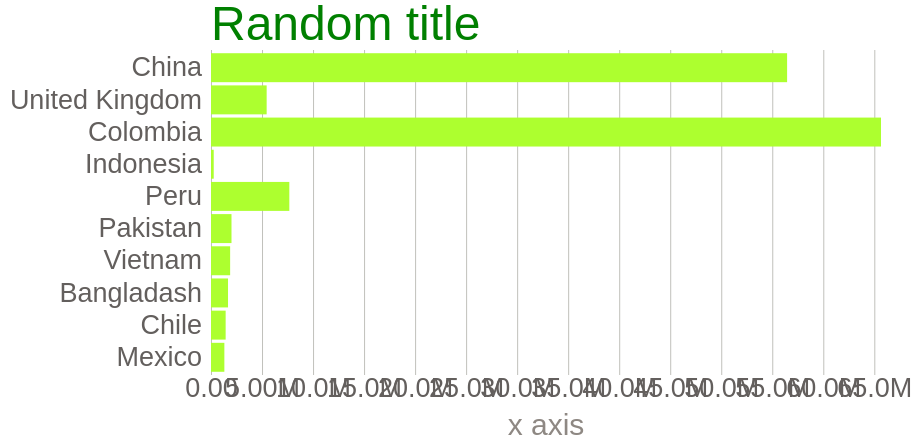
D3 v4 page, settled after 360 driven frames (6 s of simulated time); the page loaded 1 data file(s).


// ── test_barChart.js
const svg = d3.select('svg');

const width = +svg.attr('width');
const height = +svg.attr('height');

const render = function(data) {
    const xValue = d => d.random_variable
    const yValue = d => d.country
    const margin = { top:50, right:40, bottom:75, left:250};
    const innerWidth = width - margin.left - margin.right;
    const innerHeight = height - margin.top - margin.bottom;
    
    const xScale = d3.scaleLinear()
      .domain([0, d3.max(data, xValue)])
      .range([0, innerWidth]);
      
    const yScale = d3.scaleBand()
      .domain(data.map(yValue))
      .range([0, innerHeight])
      .padding(0.1);
    
    /* group element g */
    const a = svg.append('g')
      .attr('transform', `translate(${margin.left}, ${margin.top})`);

    /* showing M (million) instead of G on the x axis */
    const xAxisTickFormat = number =>
      d3.format('.3s')(number)
        .replace('G', 'B');

    const xAxis = d3.axisBottom(xScale)
      .tickFormat(xAxisTickFormat)
      .tickSize(-innerHeight); /* adding vertical lines */


      const xAxisA = a.append('g').call(xAxis)
      .attr('transform', `translate(0, ${innerHeight})`);
 
     xAxisA.select('.domain').remove();
 
     xAxisA.append('text')
       .attr('class', 'axis-label')
       .attr('y', 60) 
       .attr('x', innerWidth / 2)
       .attr('fill', 'black')
       .text('x axis');
 
     a.append('text')
       .attr('class', 'title')
       .attr('y', -10) /* moving up by 10 px */
       .text('Random title')

    a.selectAll('rect').data(data)
      .enter().append('rect')
        .attr('y', d => yScale(yValue(d)))
        .attr('width', d => xScale(xValue(d)))
        .attr('height', yScale.bandwidth());
    
    /* remove unnecessary lines */
    a.append('g')
      .call(d3.axisLeft(yScale))
      .selectAll('.domain, .tick line')
      .remove();
    
};

d3.csv("testData_barchart.csv", function(error, data) {
    data.forEach(function(d) {
        d.random_variable = +d.random_variable*1000;
    });
    render(data);
});

### data: testData_barchart.csv
country, random_variable
China, 56454
United Kingdom, 5454
Colombia, 65656
Indonesia, 266
Peru, 7675
Pakistan, 2008
Vietnam, 1875
Bangladash, 1668
Chile, 1435
Mexico, 1309